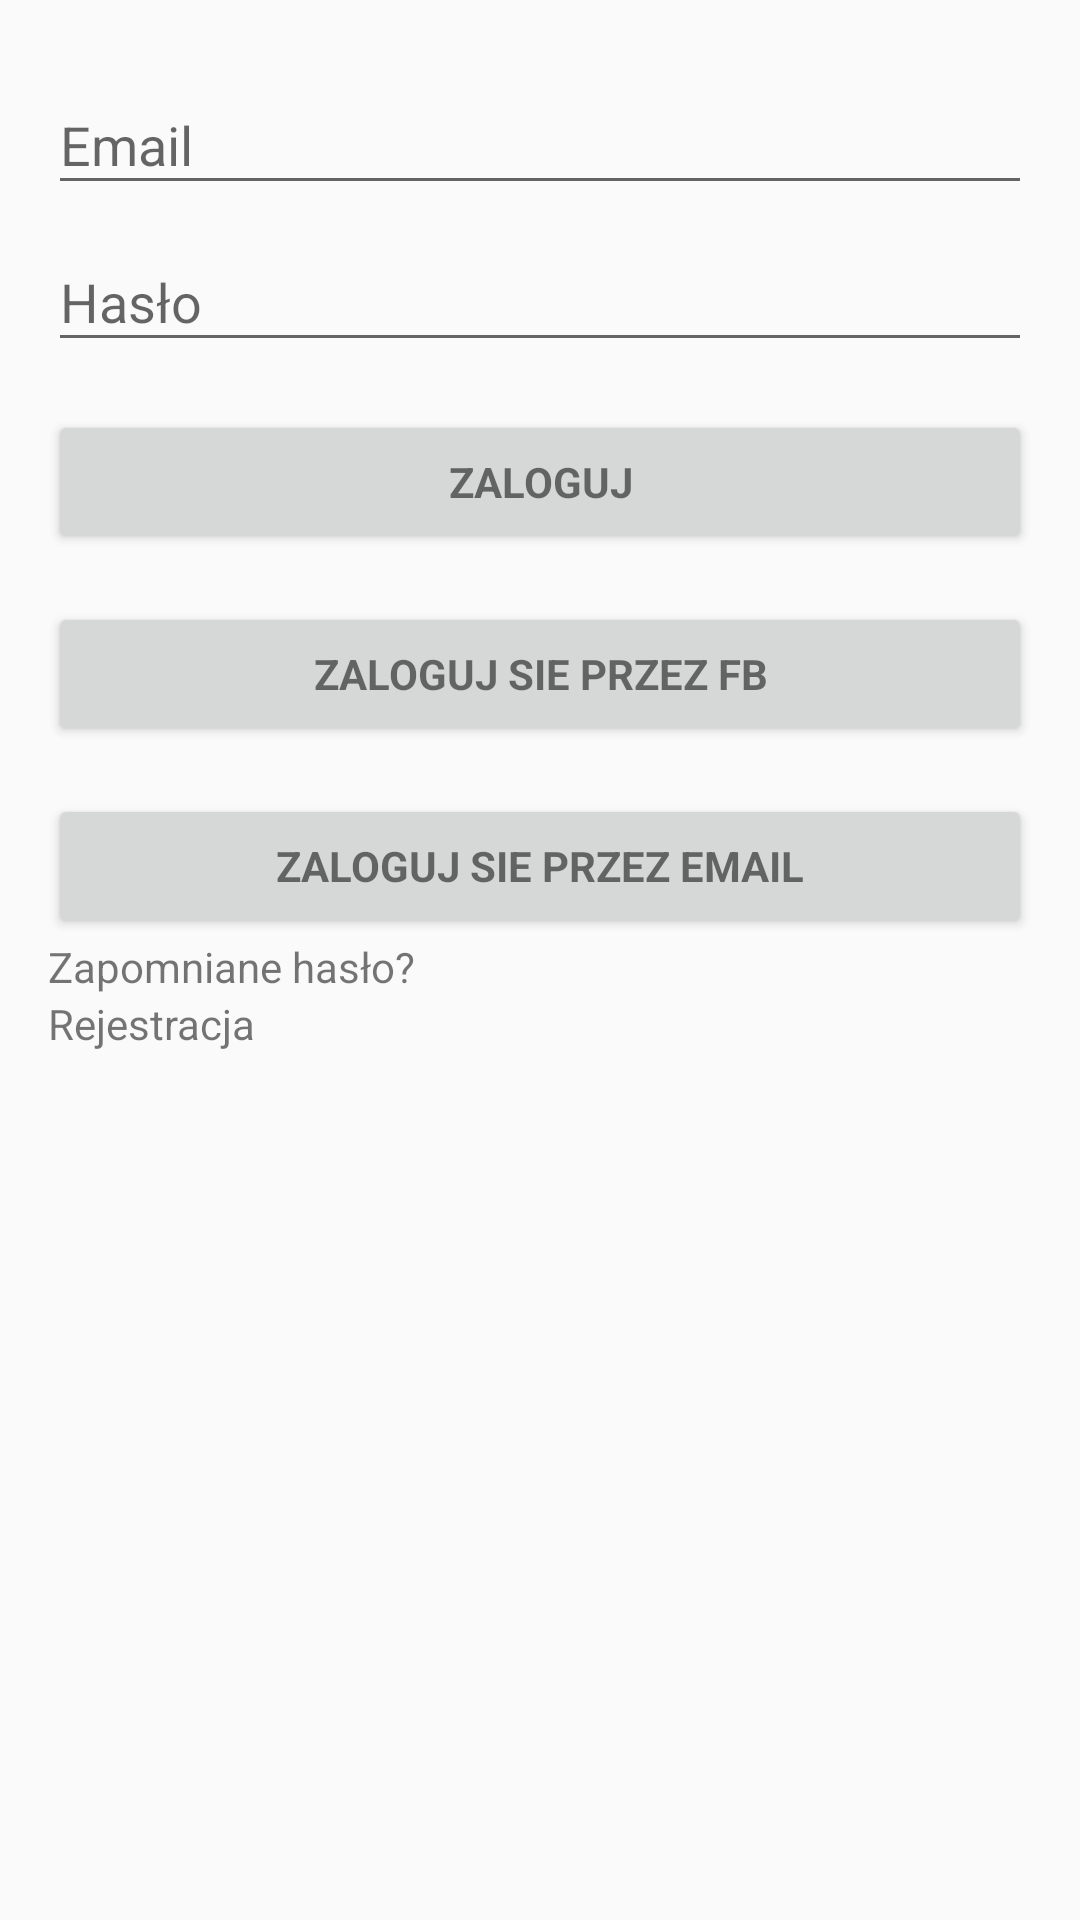

The Android layout XML behind this screen, and the referenced resources:
<!-- AndroidManifest.xml: application theme AppTheme -->
<!-- res/layout/activity_login.xml -->
<?xml version="1.0" encoding="utf-8"?>
<LinearLayout xmlns:android="http://schemas.android.com/apk/res/android"
    xmlns:tools="http://schemas.android.com/tools"
    android:layout_width="match_parent"
    android:layout_height="match_parent"
    android:gravity="center_horizontal"
    android:orientation="vertical"
    android:paddingLeft="@dimen/activity_horizontal_margin"
    android:paddingTop="@dimen/activity_vertical_margin"
    android:paddingRight="@dimen/activity_horizontal_margin"
    android:paddingBottom="@dimen/activity_vertical_margin"
    tools:context=".client.activity.LoginActivity">

    

    <ProgressBar
        android:id="@+id/login_progress"
        style="?android:attr/progressBarStyleLarge"
        android:layout_width="wrap_content"
        android:layout_height="wrap_content"
        android:layout_marginBottom="8dp"
        android:visibility="gone" />

    <ScrollView
        android:id="@+id/login_form"
        android:layout_width="match_parent"
        android:layout_height="match_parent">

        <LinearLayout
            android:id="@+id/email_login_form"
            android:layout_width="match_parent"
            android:layout_height="wrap_content"
            android:orientation="vertical">

            <android.support.design.widget.TextInputLayout
                android:layout_width="match_parent"
                android:layout_height="wrap_content">

                <AutoCompleteTextView
                    android:id="@+id/email"
                    android:layout_width="match_parent"
                    android:layout_height="wrap_content"
                    android:hint="@string/prompt_email"
                    android:inputType="textEmailAddress"
                    android:maxLines="1"
                    android:singleLine="true" />

            </android.support.design.widget.TextInputLayout>

            <android.support.design.widget.TextInputLayout
                android:layout_width="match_parent"
                android:layout_height="wrap_content">

                <EditText
                    android:id="@+id/password"
                    android:layout_width="match_parent"
                    android:layout_height="wrap_content"
                    android:hint="@string/prompt_password"
                    android:imeActionId="6"
                    android:imeActionLabel="@string/action_sign_in_short"
                    android:imeOptions="actionUnspecified"
                    android:inputType="textPassword"
                    android:maxLines="1"
                    android:singleLine="true" />

            </android.support.design.widget.TextInputLayout>

            <Button
                android:id="@+id/email_sign_in_button"
                style="?android:textAppearanceSmall"
                android:layout_width="match_parent"
                android:layout_height="wrap_content"
                android:layout_marginTop="16dp"
                android:text="@string/action_sign_in"
                android:textStyle="bold" />

            <Button
                android:id="@+id/email_sign_in_button2"
                style="?android:textAppearanceSmall"
                android:layout_width="match_parent"
                android:layout_height="wrap_content"
                android:layout_marginTop="16dp"
                android:text="@string/action_sign_in_fb"
                android:textStyle="bold" />

            <Button
                android:id="@+id/email_sign_in_button3"
                style="?android:textAppearanceSmall"
                android:layout_width="match_parent"
                android:layout_height="wrap_content"
                android:layout_marginTop="16dp"
                android:text="@string/action_sign_in_email"
                android:textStyle="bold" />

            <TextView
                android:id="@+id/textView"
                android:layout_width="match_parent"
                android:layout_height="wrap_content"
                android:onClick="setUpNewPassword"
                android:text="@string/forgot_password" />

            <TextView
                android:id="@+id/signUpText"
                android:layout_width="match_parent"
                android:layout_height="wrap_content"
                android:onClick="startRegistration"
                android:text="@string/create_account" />

        </LinearLayout>
    </ScrollView>

</LinearLayout>
<!-- resources referenced by this layout -->
<resources>
  <dimen name="activity_horizontal_margin">16dp</dimen>
  <dimen name="activity_vertical_margin">16dp</dimen>
  <string name="action_sign_in">Zaloguj</string>
  <string name="action_sign_in_email">Zaloguj sie przez email</string>
  <string name="action_sign_in_fb">Zaloguj sie przez fb</string>
  <string name="action_sign_in_short">Zaloguj</string>
  <string name="create_account">Rejestracja</string>
  <string name="forgot_password">Zapomniane hasło?</string>
  <string name="prompt_email">Email</string>
  <string name="prompt_password">Hasło</string>
  <style name="AppTheme" parent="Theme.AppCompat.Light.NoActionBar">
          
          <item name="colorPrimary">@color/colorPrimary</item>
          <item name="colorPrimaryDark">@color/colorPrimaryDark</item>
          <item name="colorAccent">@color/colorAccent</item>
      </style>
  <!-- not gathered from this repository: default colours our renderer supplied (Android Studio template values) -->
  <color name="colorPrimary">#FF6200EE</color>
  <color name="colorPrimaryDark">#FF3700B3</color>
  <color name="colorAccent">#FF03DAC5</color>
</resources>
